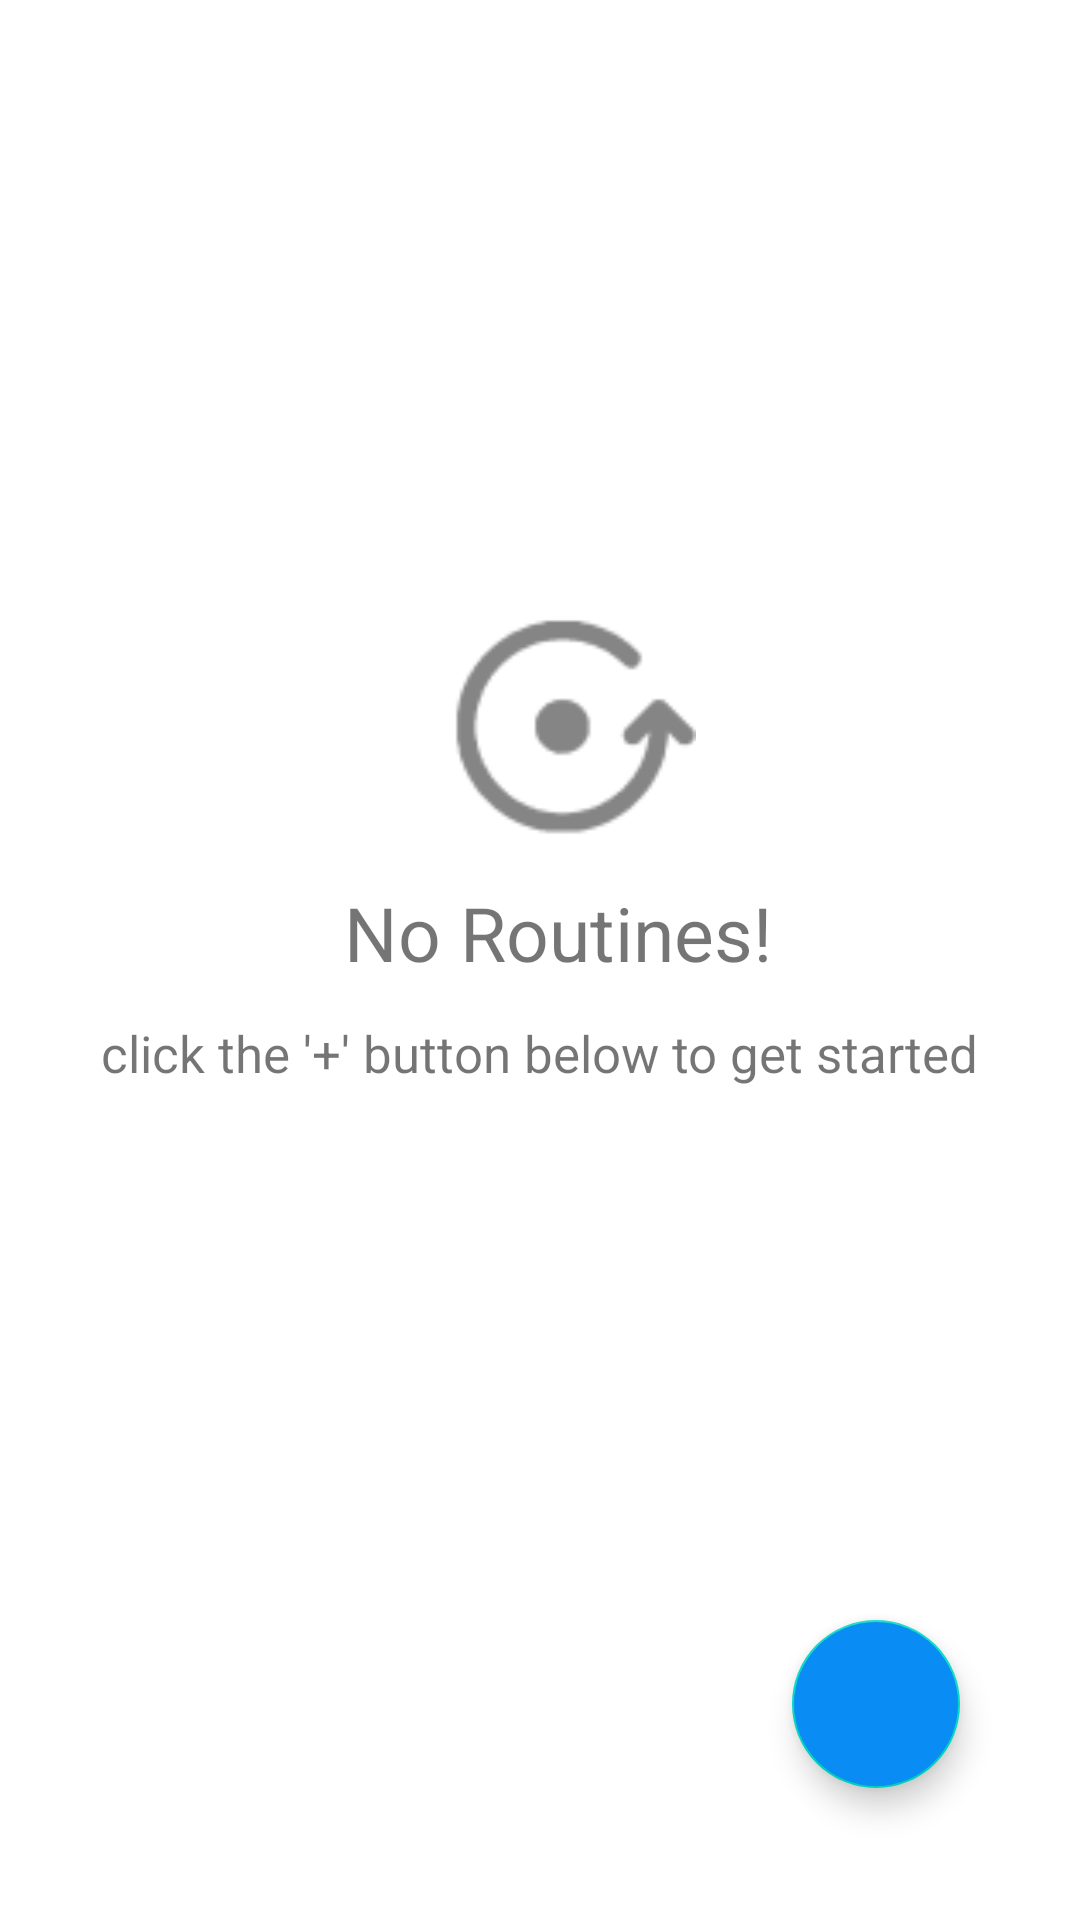

Produce the Android XML layout that renders to this screen, including the resource entries it uses.
<!-- AndroidManifest.xml: application theme Theme.MyTrialApp -->
<!-- res/layout/fragment_routines.xml -->
<?xml version="1.0" encoding="utf-8"?>
<androidx.constraintlayout.widget.ConstraintLayout xmlns:android="http://schemas.android.com/apk/res/android"
    xmlns:app="http://schemas.android.com/apk/res-auto"
    xmlns:tools="http://schemas.android.com/tools"
    android:layout_width="match_parent"
    android:layout_height="match_parent"
    android:orientation="vertical"
    tools:context=".RoutinesFragment">

    
    <TextView
        android:id="@+id/ratTextOne"
        android:layout_width="wrap_content"
        android:layout_height="wrap_content"
        android:text="@string/rat1"
        android:textSize="25sp"
        app:layout_constraintBottom_toBottomOf="parent"
        app:layout_constraintEnd_toEndOf="parent"
        app:layout_constraintHorizontal_bias="0.528"
        app:layout_constraintStart_toStartOf="parent"
        app:layout_constraintTop_toTopOf="parent"
        app:layout_constraintVertical_bias="0.485" />

    <TextView
        android:id="@+id/ratTextTwo"
        android:layout_width="wrap_content"
        android:layout_height="wrap_content"
        android:text="@string/rat2"
        android:textSize="17sp"
        app:layout_constraintBottom_toBottomOf="parent"
        app:layout_constraintEnd_toEndOf="parent"
        app:layout_constraintStart_toStartOf="parent"
        app:layout_constraintTop_toTopOf="parent"
        app:layout_constraintVertical_bias="0.55" />

    <ImageView
        android:layout_width="132dp"
        android:layout_height="82dp"
        android:src="@drawable/routines_icon_two"
        app:layout_constraintBottom_toTopOf="@+id/ratTextOne"
        app:layout_constraintEnd_toEndOf="parent"
        app:layout_constraintHorizontal_bias="0.548"
        app:layout_constraintStart_toStartOf="parent"
        app:layout_constraintTop_toTopOf="parent"
        app:layout_constraintVertical_bias="0.949" />
    <com.google.android.material.floatingactionbutton.FloatingActionButton
        android:id="@+id/routine_FloatingActionButton"
        android:layout_width="wrap_content"
        android:layout_height="wrap_content"
        android:layout_marginEnd="40dp"
        android:backgroundTint="@color/blue"
        app:tint="@color/white"
        android:layout_marginBottom="44dp"
        android:src="@drawable/baseline_add_24"
        app:layout_constraintBottom_toBottomOf="parent"
        app:layout_constraintEnd_toEndOf="parent" />

</androidx.constraintlayout.widget.ConstraintLayout>
<!-- resources referenced by this layout -->
<resources>
  <color name="blue">#098CF4</color>
  <color name="white">#FFFFFFFF</color>
  <!-- drawable routines_icon_two: png bitmap (drawable-hdpi, 938 bytes) -->
  <string name="rat1">No Routines!</string>
  <string name="rat2">click the  \'+\' button below to get started</string>
  <style name="Theme.MyTrialApp" parent="Theme.MaterialComponents.DayNight.DarkActionBar">
          
          <item name="colorPrimary">@color/yellow</item>
          <item name="colorPrimaryVariant">#866D21</item>
          <item name="colorOnPrimary">@color/white</item>
          
          <item name="colorSecondary">@color/teal_200</item>
          <item name="colorSecondaryVariant">@color/teal_700</item>
          <item name="colorOnSecondary">@color/black</item>
          
          <item name="android:statusBarColor">?attr/colorPrimaryVariant</item>
          
      </style>
  <color name="yellow">#FFEB3B</color>
  <color name="teal_200">#FF03DAC5</color>
  <color name="teal_700">#FF018786</color>
  <color name="black">#FF000000</color>
</resources>
